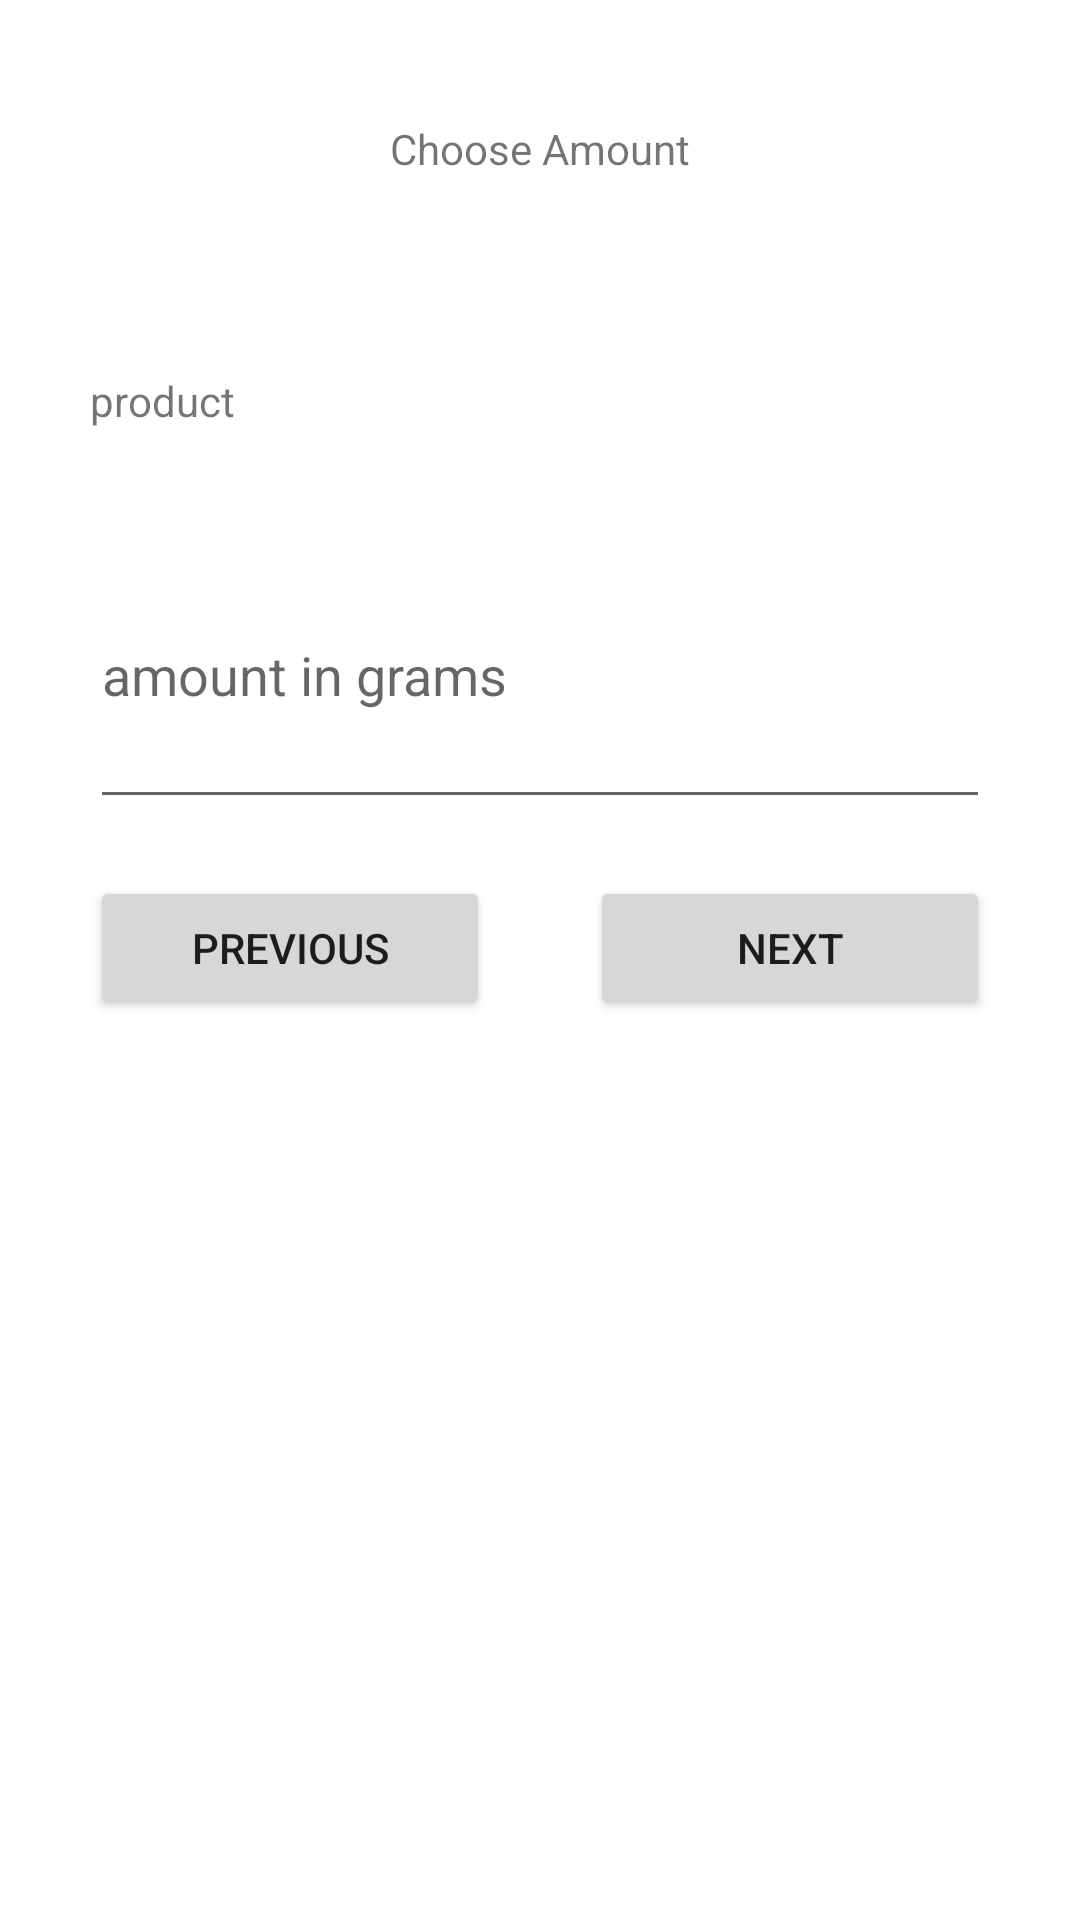

Reconstruct the res/layout file that produces this screen, plus the resources it refers to.
<!-- AndroidManifest.xml: application theme Theme.NoasApplication -->
<!-- res/layout/activity_ingredient_amount.xml -->
<?xml version="1.0" encoding="utf-8"?>
<LinearLayout xmlns:android="http://schemas.android.com/apk/res/android"
    xmlns:app="http://schemas.android.com/apk/res-auto"
    xmlns:tools="http://schemas.android.com/tools"
    android:layout_width="match_parent"
    android:layout_height="match_parent"
    tools:context=".ingredient_amount">

    <Space
        android:layout_width="wrap_content"
        android:layout_height="wrap_content"
        android:layout_weight="1" />

    <LinearLayout
        android:layout_width="0px"
        android:layout_height="match_parent"
        android:layout_weight="10"
        android:orientation="vertical">

        <Space
            android:layout_width="match_parent"
            android:layout_height="0px"
            android:layout_weight="0.5" />

        <TextView
            android:id="@+id/textView11"
            android:layout_width="match_parent"
            android:layout_height="0dp"
            android:layout_weight="1"
            android:gravity="center"
            android:text="Choose Amount" />

        <Space
            android:layout_width="match_parent"
            android:layout_height="0px"
            android:layout_weight="1" />

        <TextView
            android:id="@+id/product_name_amount"
            android:layout_width="match_parent"
            android:layout_height="0px"
            android:layout_weight="1"
            android:text="product" />

        <EditText
            android:id="@+id/grams_amount"
            android:layout_width="match_parent"
            android:layout_height="0px"
            android:layout_weight="2"
            android:ems="10"
            android:hint="amount in grams"
            android:inputType="numberDecimal" />

        <TextView
            android:id="@+id/errors_amount"
            android:layout_width="match_parent"
            android:layout_height="wrap_content" />

        <LinearLayout
            android:layout_width="match_parent"
            android:layout_height="0px"
            android:layout_weight="2"
            android:orientation="horizontal">

            <Button
                android:id="@+id/button19"
                android:layout_width="0px"
                android:layout_height="wrap_content"
                android:layout_weight="2"
                android:onClick="pre"
                android:text="Previous" />

            <Space
                android:layout_width="0dp"
                android:layout_height="wrap_content"
                android:layout_weight="0.5" />

            <Button
                android:id="@+id/button20"
                android:layout_width="0px"
                android:layout_height="wrap_content"
                android:layout_weight="2"
                android:onClick="next"
                android:text="next" />
        </LinearLayout>

        <Space
            android:layout_width="match_parent"
            android:layout_height="0dp"
            android:layout_weight="5" />
    </LinearLayout>

    <Space
        android:layout_width="wrap_content"
        android:layout_height="wrap_content"
        android:layout_weight="1" />
</LinearLayout>
<!-- resources referenced by this layout -->
<resources>
  <style name="Theme.NoasApplication" parent="Theme.MaterialComponents.DayNight.DarkActionBar">
          
          <item name="colorPrimary">@color/purple_500</item>
          <item name="colorPrimaryVariant">@color/purple_700</item>
          <item name="colorOnPrimary">@color/white</item>
          
          <item name="colorSecondary">@color/teal_200</item>
          <item name="colorSecondaryVariant">@color/teal_700</item>
          <item name="colorOnSecondary">@color/black</item>
          
          <item name="android:statusBarColor" tools:targetApi="l">?attr/colorPrimaryVariant</item>
          
      </style>
  <!-- not gathered from this repository: default colours our renderer supplied (Android Studio template values) -->
  <color name="purple_500">#FF6200EE</color>
  <color name="purple_700">#FF3700B3</color>
  <color name="teal_200">#FF03DAC5</color>
  <color name="teal_700">#FF018786</color>
  <color name="black">#FF000000</color>
  <color name="white">#FFFFFFFF</color>
</resources>
